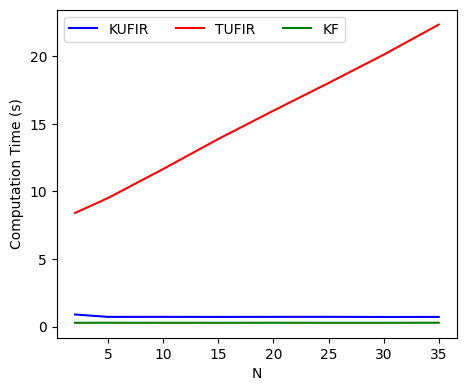

The script that saved this image:
import matplotlib.pyplot as plt			# 导入模块
import numpy as np
import math

plt.rcParams['font.sans-serif']=['Times New Roman']
plt.rcParams['axes.unicode_minus']=False
plt.rcParams['font.size']=10
plt.figure(figsize=(5, 4))

x=[2,5,10,15,20,25,30,35]
y1 = [0.898655,0.722074, 0.72419,0.718794,0.723757, 0.726591,0.714855, 0.720134]
y2 = [ 8.40698, 9.51191,11.6554, 13.8734,15.9634,18.0089,20.1018,22.3258]
y3 = [0.285312,0.287322,0.283681,0.285181,0.287136,0.285423,0.285359,0.287735]


plt.plot(x,y1,'blue',label='KUFIR')
plt.plot(x,y2,'red',label='TUFIR')
plt.plot(x,y3,'green',label='KF')

plt.legend(loc="upper left")
plt.xlabel('N')
plt.ylabel('Computation Time (s)')
plt.legend(ncol = 3)
plt.subplots_adjust(left=0.15, right=0.95, top=0.95, bottom=0.13)  # 增加左边距
plt.savefig("Computation Time.svg")
plt.show()
